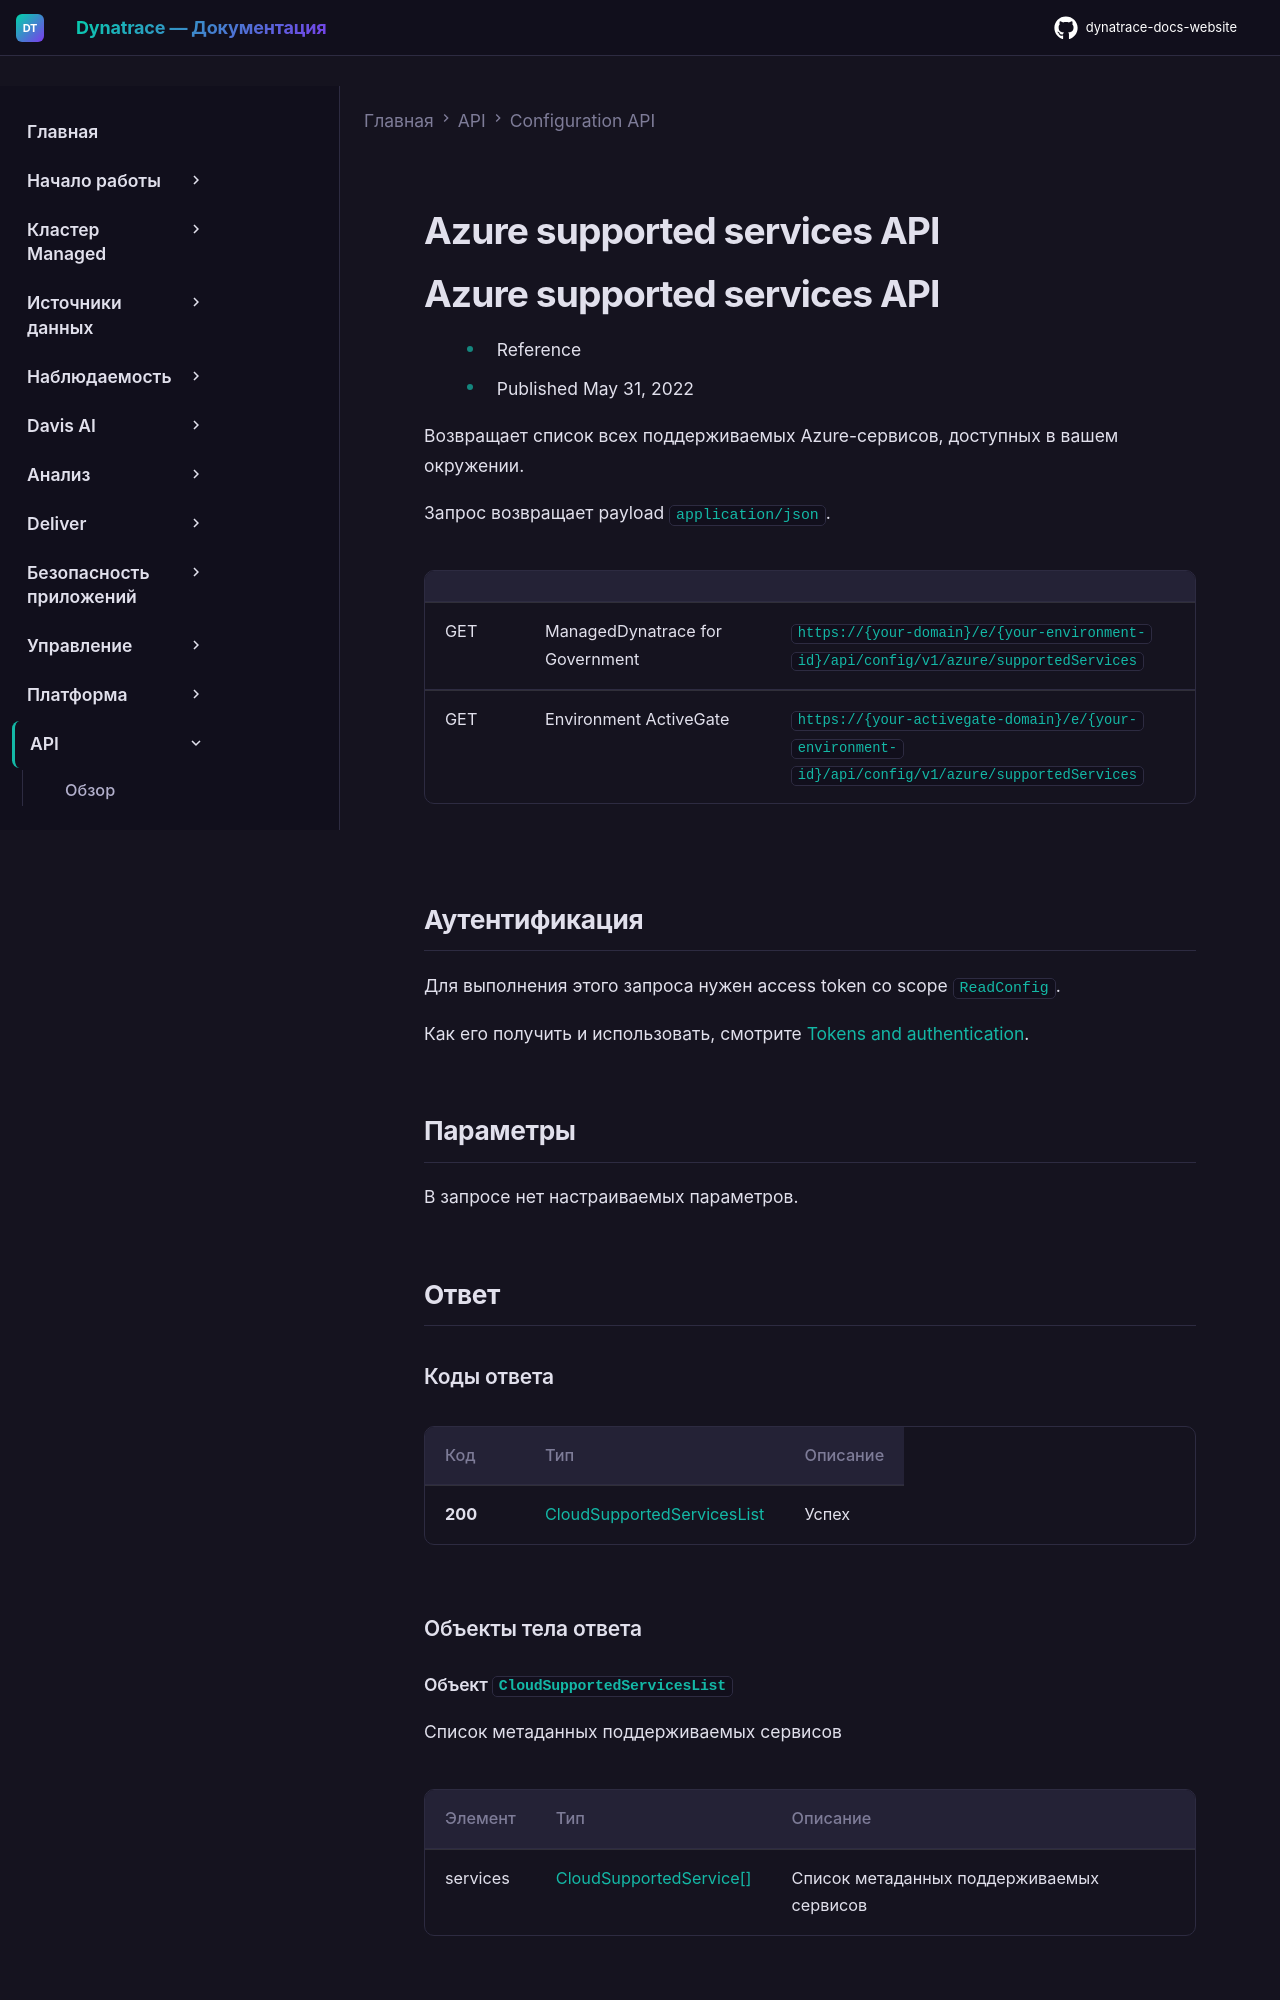

repository: Yerkebulan-Ardabayev/dynatrace-docs-website · page: managed-ru/dynatrace-api/configuration-api/azure-supported-services/index.html · generator: mkdocs

---
title: Azure supported services API
source: https://docs.dynatrace.com/managed/dynatrace-api/configuration-api/azure-supported-services
scraped: 2026-05-12T11:04:43.676546
---

# Azure supported services API

# Azure supported services API

* Reference
* Published May 31, 2022

Возвращает список всех поддерживаемых Azure-сервисов, доступных в вашем окружении.

Запрос возвращает payload `application/json`.

|  |  |  |
| --- | --- | --- |
| GET | ManagedDynatrace for Government | `https://{your-domain}/e/{your-environment-id}/api/config/v1/azure/supportedServices` |
| GET | Environment ActiveGate | `https://{your-activegate-domain}/e/{your-environment-id}/api/config/v1/azure/supportedServices` |

## Аутентификация

Для выполнения этого запроса нужен access token со scope `ReadConfig`.

Как его получить и использовать, смотрите [Tokens and authentication](/managed/discover-dynatrace/references/dynatrace-api/basics/dynatrace-api-authentication).

## Параметры

В запросе нет настраиваемых параметров.

## Ответ
